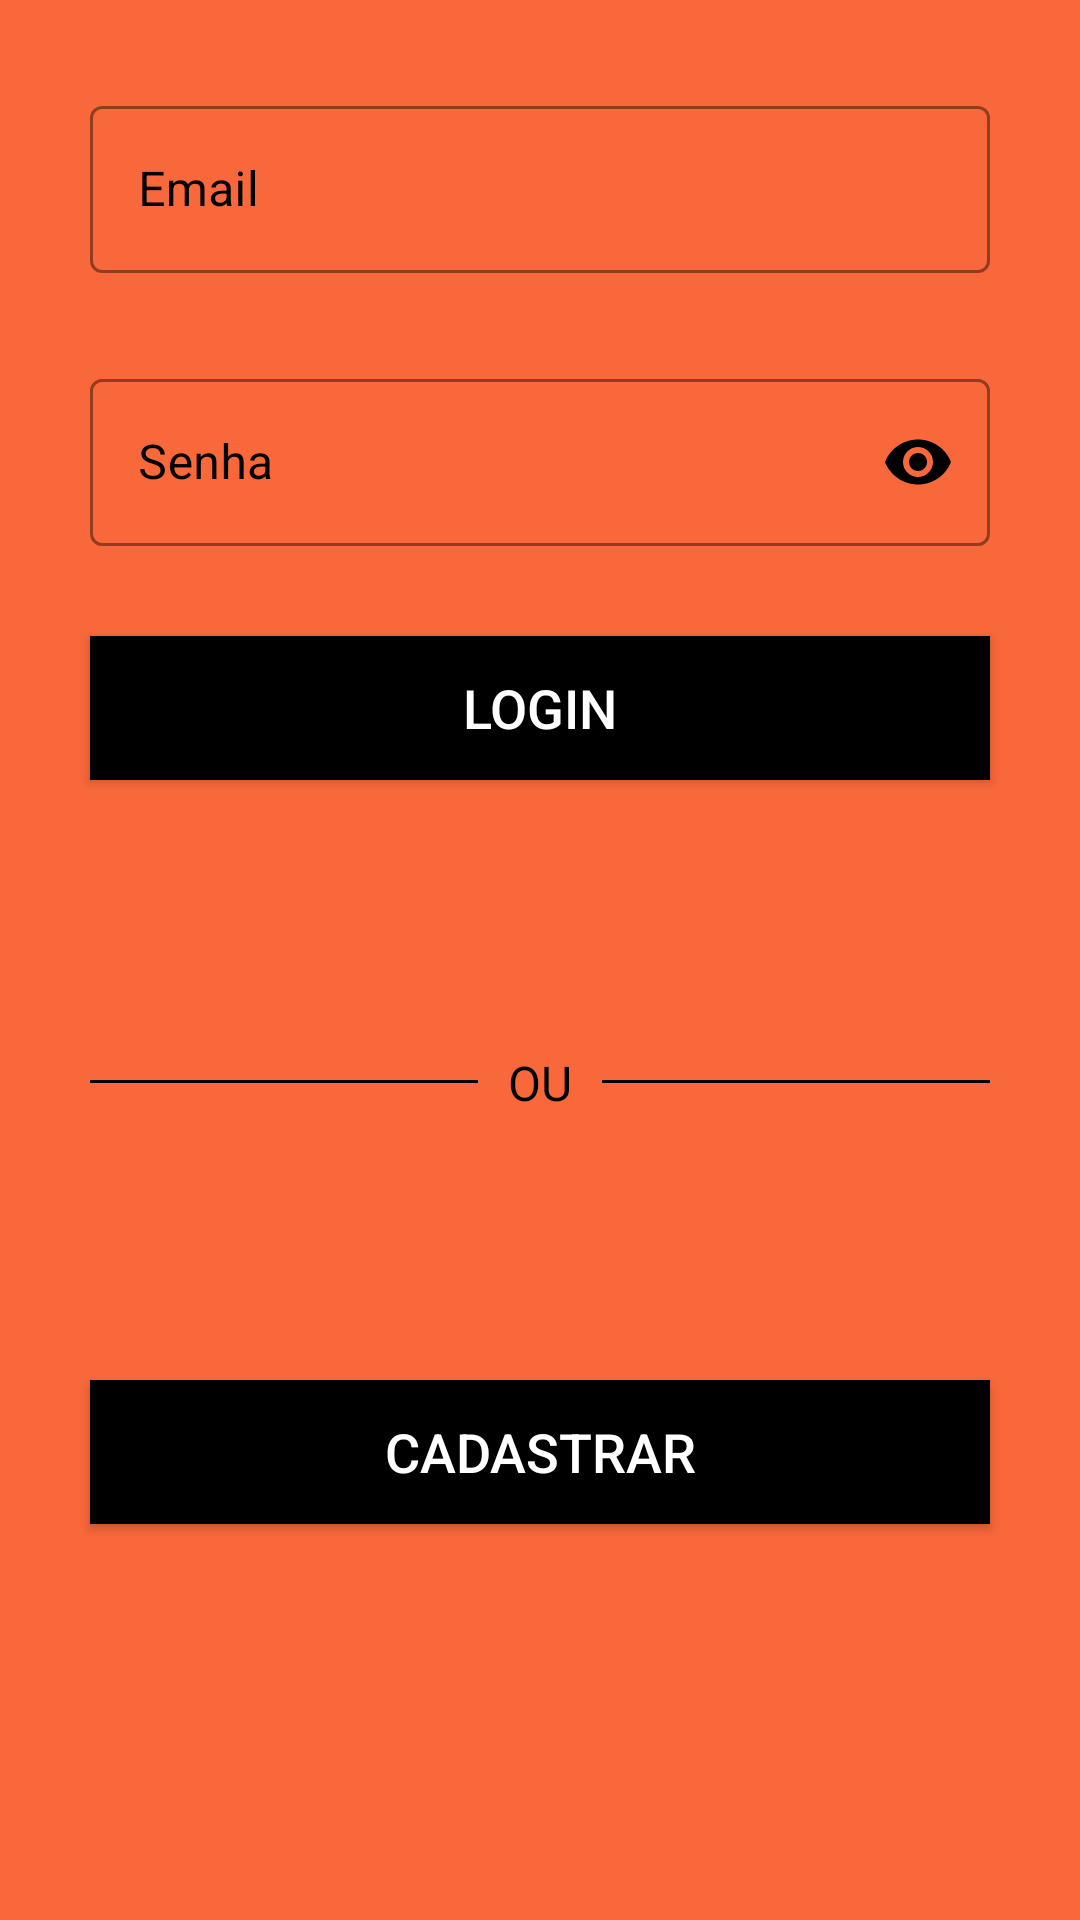

Here is an Android app screen rendered from its layout file. Give the layout XML and the strings, colors and styles it references.
<!-- AndroidManifest.xml: application theme Theme.ViewPagerExermplo -->
<!-- res/layout/activity_login.xml -->
<?xml version="1.0" encoding="utf-8"?>
<androidx.coordinatorlayout.widget.CoordinatorLayout xmlns:android="http://schemas.android.com/apk/res/android"
    xmlns:app="http://schemas.android.com/apk/res-auto"
    android:id="@+id/coordinatorLayoutLogin"
    android:layout_width="match_parent"
    android:layout_height="match_parent">

    <androidx.constraintlayout.widget.ConstraintLayout xmlns:android="http://schemas.android.com/apk/res/android"
        xmlns:app="http://schemas.android.com/apk/res-auto"
        xmlns:tools="http://schemas.android.com/tools"
        android:layout_width="match_parent"
        android:layout_height="match_parent"
        android:background="@color/laranja_light"
        tools:context="com.wdretzer.viewpagerexemplo.Login">

        <com.google.android.material.textfield.TextInputLayout
            android:id="@+id/loginEmail"
            style="@style/Widget.MaterialComponents.TextInputLayout.OutlinedBox"
            android:layout_width="match_parent"
            android:layout_height="wrap_content"
            android:layout_marginLeft="30dp"
            android:layout_marginTop="30dp"
            android:layout_marginRight="30dp"
            android:hint="Email"
            android:textColorHint="@color/black"
            app:boxStrokeColor="@color/lime_dark"
            app:endIconMode="clear_text"
            app:endIconTint="@color/black"
            app:hintTextColor="@color/lime_dark"
            app:layout_constraintEnd_toEndOf="parent"
            app:layout_constraintStart_toStartOf="parent"
            app:layout_constraintTop_toTopOf="parent"
            app:startIconDrawable="@drawable/icon_email"
            app:startIconTint="@color/black">

            <com.google.android.material.textfield.TextInputEditText
                android:id="@+id/email_LoginUsuario"
                android:layout_width="match_parent"
                android:layout_height="wrap_content"
                android:inputType="textEmailAddress"
                android:textColor="@color/black" />

        </com.google.android.material.textfield.TextInputLayout>

        <com.google.android.material.textfield.TextInputLayout
            android:id="@+id/loginSenha"
            style="@style/Widget.MaterialComponents.TextInputLayout.OutlinedBox"
            android:layout_width="match_parent"
            android:layout_height="wrap_content"
            android:layout_marginLeft="30dp"
            android:layout_marginTop="30dp"
            android:layout_marginRight="30dp"
            android:hint="Senha"
            android:textColorHint="@color/black"
            app:boxStrokeColor="@color/lime_dark"
            app:endIconMode="password_toggle"
            app:endIconTint="@color/black"
            app:hintTextColor="@color/lime_dark"
            app:layout_constraintEnd_toEndOf="@id/loginEmail"
            app:layout_constraintStart_toStartOf="@id/loginEmail"
            app:layout_constraintTop_toBottomOf="@id/loginEmail"
            app:startIconDrawable="@drawable/ic_cadeado"
            app:startIconTint="@color/black">

            <com.google.android.material.textfield.TextInputEditText
                android:id="@+id/senha_LoginUsuario"
                android:layout_width="match_parent"
                android:layout_height="wrap_content"
                android:inputType="numberPassword"
                android:textColor="@color/black" />

        </com.google.android.material.textfield.TextInputLayout>

        <androidx.appcompat.widget.AppCompatButton
            android:id="@+id/btLogin"
            style="@style/Button_Style"
            android:layout_marginTop="30dp"
            android:text="LOGIN"
            android:textColor="@color/white"
            android:textSize="18sp"
            app:layout_constraintEnd_toEndOf="@id/loginSenha"
            app:layout_constraintStart_toStartOf="@id/loginSenha"
            app:layout_constraintTop_toBottomOf="@id/loginSenha" />

        <View
            android:id="@+id/linhaLogin"
            android:layout_width="match_parent"
            android:layout_height="1dp"
            android:layout_marginLeft="30dp"
            android:layout_marginTop="100dp"
            android:layout_marginRight="30dp"
            android:background="@color/black"
            android:padding="20dp"
            app:layout_constraintEnd_toEndOf="@id/btLogin"
            app:layout_constraintStart_toStartOf="@id/btLogin"
            app:layout_constraintTop_toBottomOf="@id/btLogin" />

        <TextView
            android:layout_width="wrap_content"
            android:layout_height="wrap_content"
            android:layout_marginTop="80dp"
            android:layout_marginBottom="0dp"
            android:background="@color/laranja_light"
            android:gravity="center_vertical"
            android:padding="10dp"
            android:text="OU"
            android:textColor="@color/black"
            android:textSize="16sp"
            app:layout_constraintEnd_toEndOf="@id/btLogin"
            app:layout_constraintStart_toStartOf="@id/btLogin"
            app:layout_constraintTop_toBottomOf="@id/btLogin" />

        <androidx.appcompat.widget.AppCompatButton
            android:id="@+id/btLoginCadastrar"
            style="@style/Button_Style"
            android:layout_marginTop="200dp"
            android:text="CADASTRAR"
            android:textColor="@color/white"
            android:textSize="18sp"
            app:layout_constraintEnd_toEndOf="@id/btLogin"
            app:layout_constraintStart_toStartOf="@id/btLogin"
            app:layout_constraintTop_toBottomOf="@id/btLogin" />

    </androidx.constraintlayout.widget.ConstraintLayout>

</androidx.coordinatorlayout.widget.CoordinatorLayout>
<!-- resources referenced by this layout -->
<resources>
  <color name="black">#FF000000</color>
  <color name="laranja_light">#f9683a</color>
  <color name="lime_dark">#7c8500</color>
  <color name="white">#FFFFFFFF</color>
  <style name="Button_Style">
          <item name="android:layout_width">match_parent</item>
          <item name="android:layout_height">wrap_content</item>
          <item name="android:layout_marginLeft">30dp</item>
          <item name="android:layout_marginRight">30dp</item>
          <item name="android:layout_marginTop">15dp</item>
          <item name="android:padding">10dp</item>
          <item name="android:background">@color/black</item>
      </style>
  <style name="Theme.ViewPagerExermplo" parent="Theme.MaterialComponents.DayNight.DarkActionBar">
          
          <item name="colorPrimary">@color/purple_500</item>
          <item name="colorPrimaryVariant">@color/black</item>
          <item name="colorOnPrimary">@color/white</item>
          
          <item name="colorSecondary">@color/teal_200</item>
          <item name="colorSecondaryVariant">@color/teal_700</item>
          <item name="colorOnSecondary">@color/black</item>
          
          <item name="android:statusBarColor" tools:targetApi="l">?attr/colorPrimaryVariant</item>
          
      </style>
  <color name="purple_500">#FF6200EE</color>
  <color name="teal_200">#FF03DAC5</color>
  <color name="teal_700">#FF018786</color>
</resources>
